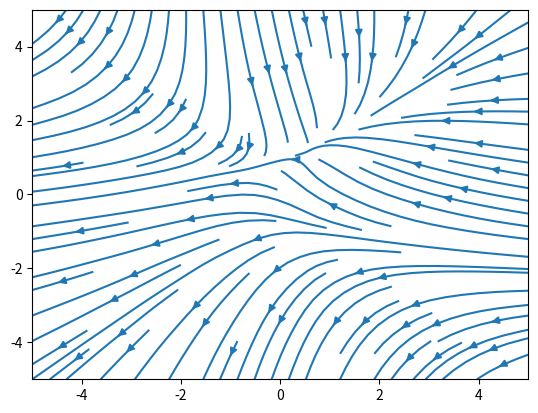

This chart was generated by the following Python code:
import matplotlib.pyplot as plt
import numpy as np


def plot_streamplot(x, y, u, v):
    plt.streamplot(x, y, u, v, density=1)
    plt.show()


# Usage
x = np.linspace(-5, 5, 10)
y = np.linspace(-5, 5, 10)

x, y = np.meshgrid(x, y)
u = -1 - x**2 + y
v = 1 + x - y**2

plot_streamplot(x, y, u, v)
